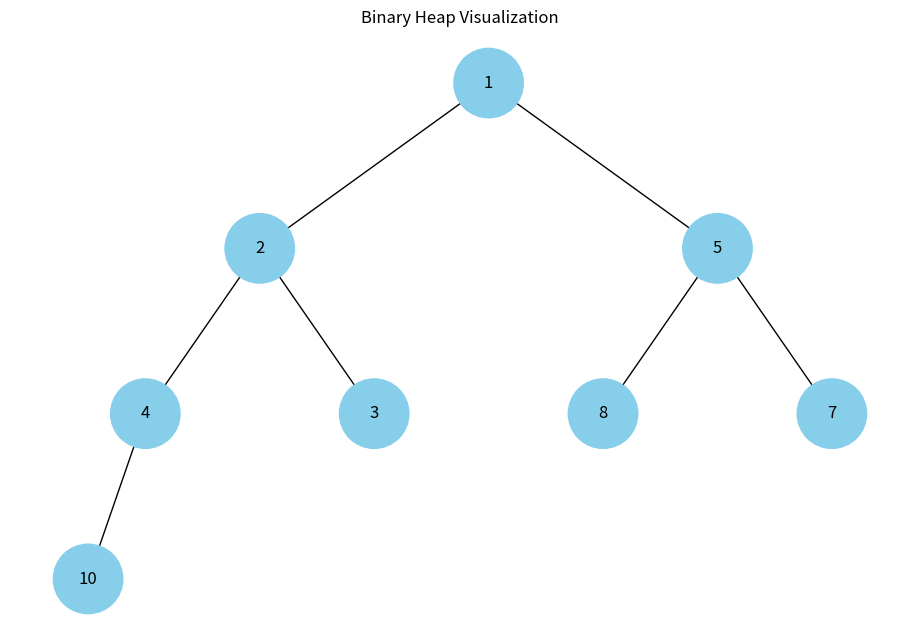

Generate this figure with matplotlib:
import uuid
import heapq
import networkx as nx
import matplotlib.pyplot as plt

class Node:
    def __init__(self, key: int, color: str = "skyblue") -> None:
        self.left: Node | None = None
        self.right: Node | None = None
        self.val = key
        self.color = color
        self.id = str(uuid.uuid4())


def build_heap_tree(heap: list[int], index: int = 0) -> Node | None:
    if index >= len(heap):
        return None

    node = Node(heap[index])
    node.left = build_heap_tree(heap, 2 * index + 1)
    node.right = build_heap_tree(heap, 2 * index + 2)
    return node

def add_edges(graph: nx.DiGraph, node: Node | None, pos: dict, x: float = 0, y: float = 0, layer: int = 1) -> nx.DiGraph:
    if node is not None:
        graph.add_node(node.id, color=node.color, label=node.val)

        if node.left:
            graph.add_edge(node.id, node.left.id)
            left_x = x - 1 / 2**layer
            pos[node.left.id] = (left_x, y - 1)
            add_edges(graph, node.left, pos, x=left_x, y=y - 1, layer=layer + 1)

        if node.right:
            graph.add_edge(node.id, node.right.id)
            right_x = x + 1 / 2**layer
            pos[node.right.id] = (right_x, y - 1)
            add_edges(graph, node.right, pos, x=right_x, y=y - 1, layer=layer + 1)

    return graph

def draw_tree(tree_root: Node | None) -> None:
    if tree_root is None:
        print("Heap is empty.")
        return

    tree = nx.DiGraph()
    pos = {tree_root.id: (0, 0)}
    add_edges(tree, tree_root, pos)
    colors = [node[1]["color"] for node in tree.nodes(data=True)]
    labels = {node[0]: node[1]["label"] for node in tree.nodes(data=True)}
    plt.figure(figsize=(9, 6))
    nx.draw(tree, pos=pos, labels=labels, arrows=False, node_size=2500, node_color=colors)
    plt.title("Binary Heap Visualization")
    plt.show()

def visualize_heap(values: list[int]) -> None:
    heap = values[:]
    heapq.heapify(heap)
    print("Min-heap array:", heap)
    root = build_heap_tree(heap)
    draw_tree(root)

if __name__ == "__main__":
    visualize_heap([10, 4, 7, 1, 3, 8, 5, 2])
